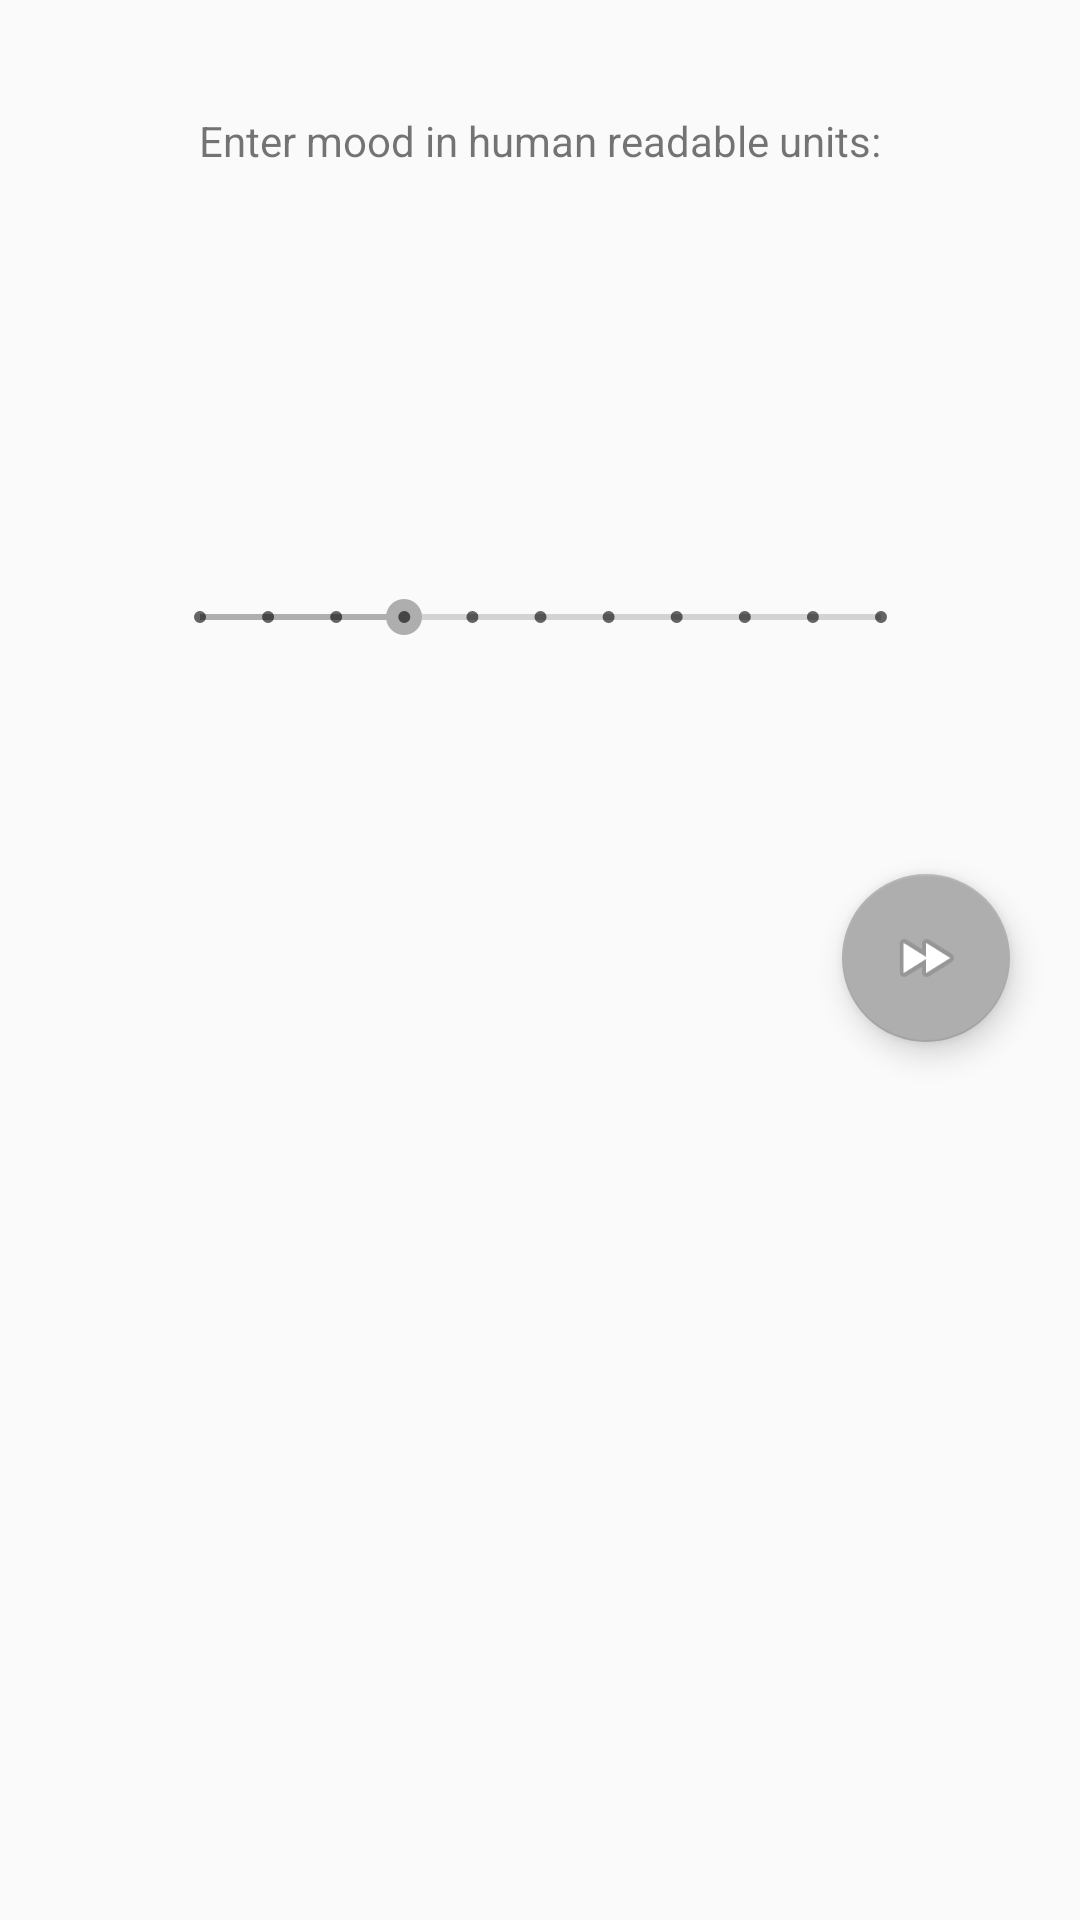

Layout XML and referenced resources for this Android screen:
<!-- AndroidManifest.xml: application theme AppTheme -->
<!-- res/layout/fragment_mood_scoring.xml -->
<?xml version="1.0" encoding="utf-8"?>
<androidx.constraintlayout.widget.ConstraintLayout
    xmlns:android="http://schemas.android.com/apk/res/android"
    xmlns:app="http://schemas.android.com/apk/res-auto"
    xmlns:tools="http://schemas.android.com/tools"
    android:layout_width="match_parent"
    android:layout_height="match_parent">

    <TextView
        android:id="@+id/moodTxt"
        android:layout_width="wrap_content"
        android:layout_height="wrap_content"
        android:text="Enter mood in human readable units:"
        app:layout_constraintBottom_toBottomOf="parent"
        app:layout_constraintEnd_toEndOf="parent"
        app:layout_constraintStart_toStartOf="parent"
        app:layout_constraintTop_toTopOf="parent"
        app:layout_constraintVertical_bias="0.06" />

    <SeekBar
        android:id="@+id/moodSeeker"
        style="@style/Widget.AppCompat.SeekBar.Discrete"
        android:layout_width="259dp"
        android:layout_height="49dp"
        android:max="10"
        android:progress="3"
        app:layout_constraintBottom_toBottomOf="parent"
        app:layout_constraintEnd_toEndOf="parent"
        app:layout_constraintStart_toStartOf="parent"
        app:layout_constraintTop_toTopOf="parent"
        app:layout_constraintVertical_bias="0.307" />

    <com.google.android.material.floatingactionbutton.FloatingActionButton
        android:id="@+id/moodButton"
        android:layout_width="wrap_content"
        android:layout_height="wrap_content"
        android:onClick="saveMood"
        android:clickable="true"
        app:layout_constraintBottom_toBottomOf="parent"
        app:layout_constraintEnd_toEndOf="parent"
        app:layout_constraintHorizontal_bias="0.923"
        app:layout_constraintStart_toStartOf="parent"
        app:layout_constraintTop_toTopOf="parent"
        app:layout_constraintVertical_bias="0.499"
        app:srcCompat="@android:drawable/ic_media_ff" />

</androidx.constraintlayout.widget.ConstraintLayout>
<!-- resources referenced by this layout -->
<resources>
  <style name="AppTheme" parent="Theme.AppCompat.Light.DarkActionBar">
          
          <item name="colorPrimary">#efefef</item>
          <item name="colorPrimaryDark">#000</item>
          <item name="colorAccent">#AEAEAE</item>
      </style>
</resources>
